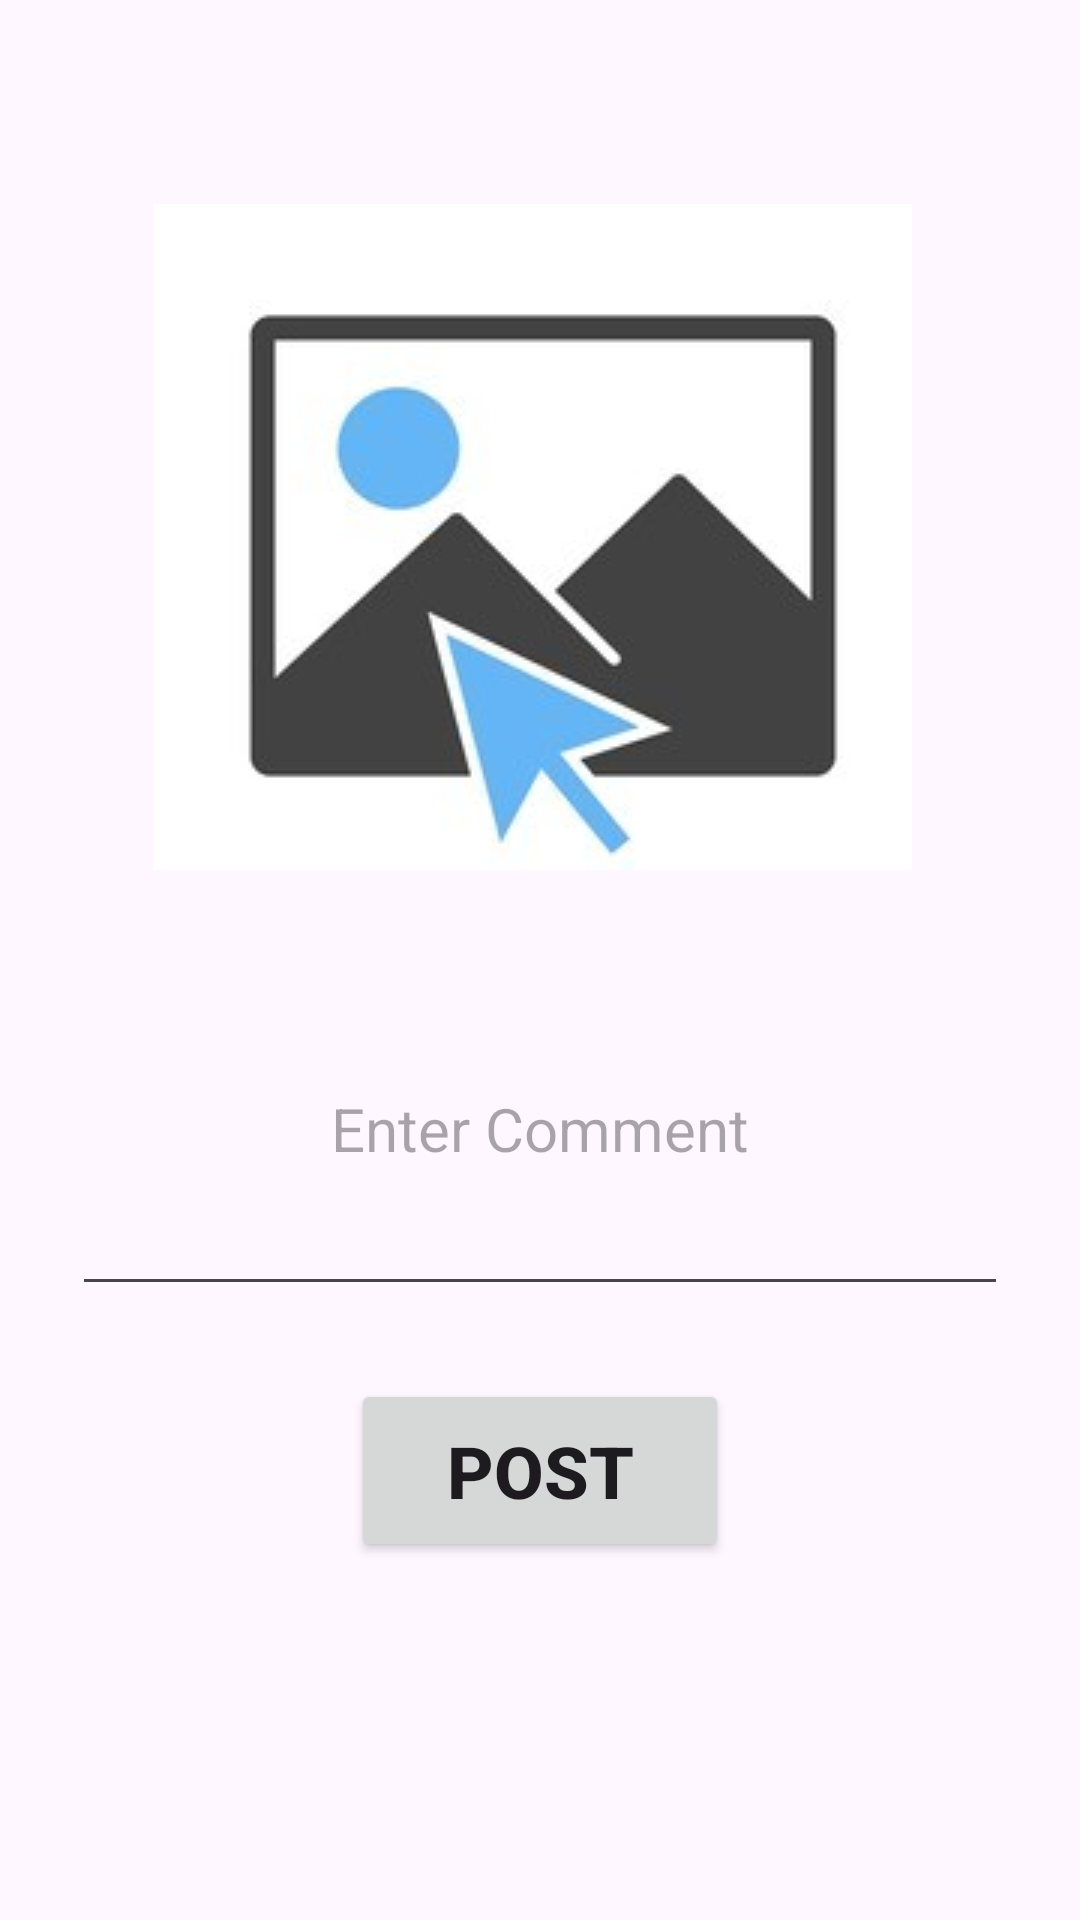

Here is an Android app screen rendered from its layout file. Give the layout XML and the strings, colors and styles it references.
<!-- AndroidManifest.xml: application theme Theme.FastSample -->
<!-- res/layout/activity_upload.xml -->
<?xml version="1.0" encoding="utf-8"?>
<androidx.constraintlayout.widget.ConstraintLayout xmlns:android="http://schemas.android.com/apk/res/android"
    xmlns:app="http://schemas.android.com/apk/res-auto"
    xmlns:tools="http://schemas.android.com/tools"
    android:layout_width="match_parent"
    android:layout_height="match_parent"
    tools:context=".view.UploadActivity">

    <ImageView
        android:id="@+id/selectPhoto"
        android:layout_width="wrap_content"
        android:layout_height="wrap_content"
        android:layout_marginBottom="350dp"
        android:onClick="uploadImageView"
        app:layout_constraintBottom_toBottomOf="parent"
        app:layout_constraintEnd_toEndOf="parent"
        app:layout_constraintHorizontal_bias="0.478"
        app:layout_constraintStart_toStartOf="parent"
        app:srcCompat="@drawable/selectimage" />

    <Button
        android:id="@+id/postButton"
        android:layout_width="126dp"
        android:layout_height="61dp"
        android:layout_marginTop="90dp"
        android:layout_marginBottom="40dp"
        android:onClick="postButton"
        android:text="POST"
        android:textSize="24sp"
        android:textStyle="bold"
        app:layout_constraintBottom_toBottomOf="parent"
        app:layout_constraintEnd_toEndOf="parent"
        app:layout_constraintStart_toStartOf="parent"
        app:layout_constraintTop_toBottomOf="@+id/selectPhoto" />

    <TextView
        android:id="@+id/uploadText"
        android:layout_width="320dp"
        android:layout_height="43dp"
        android:layout_marginTop="100dp"
        android:layout_marginBottom="60dp"
        android:text="Select a Photo From Gallery"
        android:textAlignment="center"
        android:textSize="20sp"
        android:textStyle="bold"
        app:layout_constraintBottom_toTopOf="@+id/selectPhoto"
        app:layout_constraintEnd_toEndOf="parent"
        app:layout_constraintHorizontal_bias="0.547"
        app:layout_constraintStart_toStartOf="parent"
        app:layout_constraintTop_toTopOf="parent"
        app:layout_constraintVertical_bias="1.0" />

    <EditText
        android:id="@+id/selectText"
        android:layout_width="312dp"
        android:layout_height="121dp"
        android:ems="10"
        android:hint="Enter Comment"
        android:inputType="text"
        android:textAlignment="center"
        android:textSize="20sp"
        app:layout_constraintBottom_toTopOf="@+id/postButton"
        app:layout_constraintEnd_toEndOf="parent"
        app:layout_constraintStart_toStartOf="parent"
        app:layout_constraintTop_toBottomOf="@+id/selectPhoto" />
</androidx.constraintlayout.widget.ConstraintLayout>
<!-- resources referenced by this layout -->
<resources>
  <!-- drawable selectimage: jpg bitmap (drawable, 31647 bytes) -->
  <style name="Theme.FastSample" parent="Base.Theme.FastSample" />
  <style name="Base.Theme.FastSample" parent="Theme.Material3.DayNight.NoActionBar">
          
          
      </style>
</resources>
